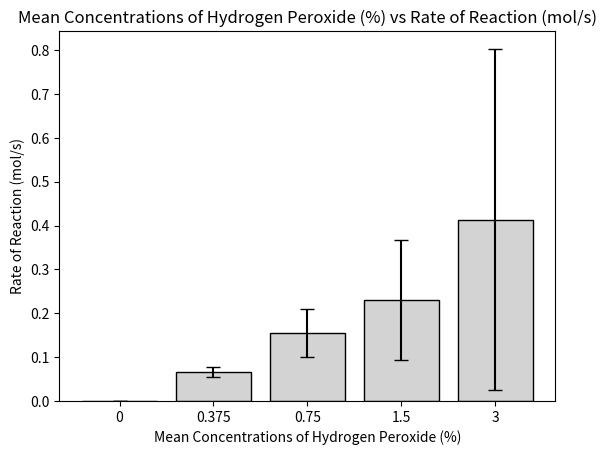

Here is the Python script that generated this plot:
import matplotlib.pyplot as plt
import numpy as np

concentrations = np.array(['0', '0.375', '0.75', '1.5', '3'])

means = np.array([0, 0.0663, 0.1556, 0.2303, 0.4135])
standard_errors = np.array([0, 0.0054, 0.0275, 0.0684, 0.1947])
standard_errors = standard_errors * 2

plt.xlabel("Mean Concentrations of Hydrogen Peroxide (%)")
plt.ylabel("Rate of Reaction (mol/s)")
plt.title("Mean Concentrations of Hydrogen Peroxide (%) vs Rate of Reaction (mol/s)")
plt.bar(concentrations, means, yerr=standard_errors, color='lightgray', ec='black', capsize=5)
plt.show()

